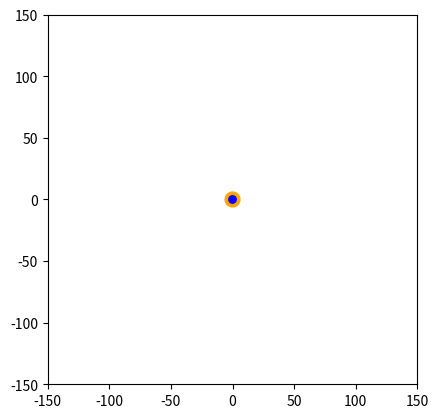

Recreate this plot in Python. (Note: this script raises an exception after producing the figure.)
"""
Proyecto de simulación gravitacional en Python
Este proyecto simula el movimiento de cuerpos celestes bajo la influencia de la gravedad.
El objetivo es realizar un analisis de la trayectoria de los cuerpos celestes mediante el uso de 
numpy y matplotlib.
El proyecto incluye la implementación de diferentes tipos de datos de numpy para optimizar el rendimiento
y la memoria.
"""

from dataclasses import dataclass
from matplotlib.animation import FuncAnimation

import numpy as np
import matplotlib.pyplot as plt
@dataclass
class CelestialBody:
    name: str
    mass: np.float64
    position: np.ndarray
    velocity: np.ndarray
bodies = np.array([
    CelestialBody(name='Earth', mass=np.float32(1.0), position=np.array([100.0, 0], dtype=np.float32), velocity=np.array([0, 1], dtype=np.float32)),
    CelestialBody(name='Sun', mass=np.float32(1000.0), position=np.array([0, 0], dtype=np.float32) , velocity=np.array([0, 0], dtype=np.float32))
], dtype=object)
def calculate_orbit(body1: CelestialBody, body2: CelestialBody) -> np.ndarray:
    """
    Calcula la fuerza gravitacional entre dos cuerpos celestes.
    """
    radial_vector = body2.position - body1.position
    G = 6.67
    distance = np.linalg.norm(body1.position - body2.position)
    force = G * (body1.mass * body2.mass) / (distance ** 2)
    force_vector = radial_vector / distance * force
    return force_vector
def update_position(body: CelestialBody, force: np.ndarray, dt: float) -> None:
    """
    Actualiza la posición de un cuerpo celeste en función de la fuerza ejercida sobre él.
    """
    acceleration = force / body.mass
    body.velocity += acceleration * dt  # Actualizamos la velocidad
    body.position += body.velocity * dt
# Dibujar la trayectoria de los cuerpos celestes
fig, ax = plt.subplots()
ax.set_aspect('equal')
ax.set_xlim(-150, 150)
ax.set_ylim(-150, 150)
planet = plt.Circle((0, 0), radius=3, color='blue')
star = plt.Circle((0, 0), radius=6, color='orange')
ax.add_patch(star)
ax.add_patch(planet)
path, = ax.plot([], [], 'k--', lw=0.5)
def update(frame):
    """
    Actualiza la posición de los cuerpos celestes en cada fotograma.
    """
    force = calculate_orbit(bodies[0], bodies[1])
    update_position(bodies[0], force, dt=0.1)
    path.set_data(bodies[0].position[0], bodies[0].position[1])
    return path,
ani = FuncAnimation(fig, update, frames=100, interval=50, blit=True)
plt.show()